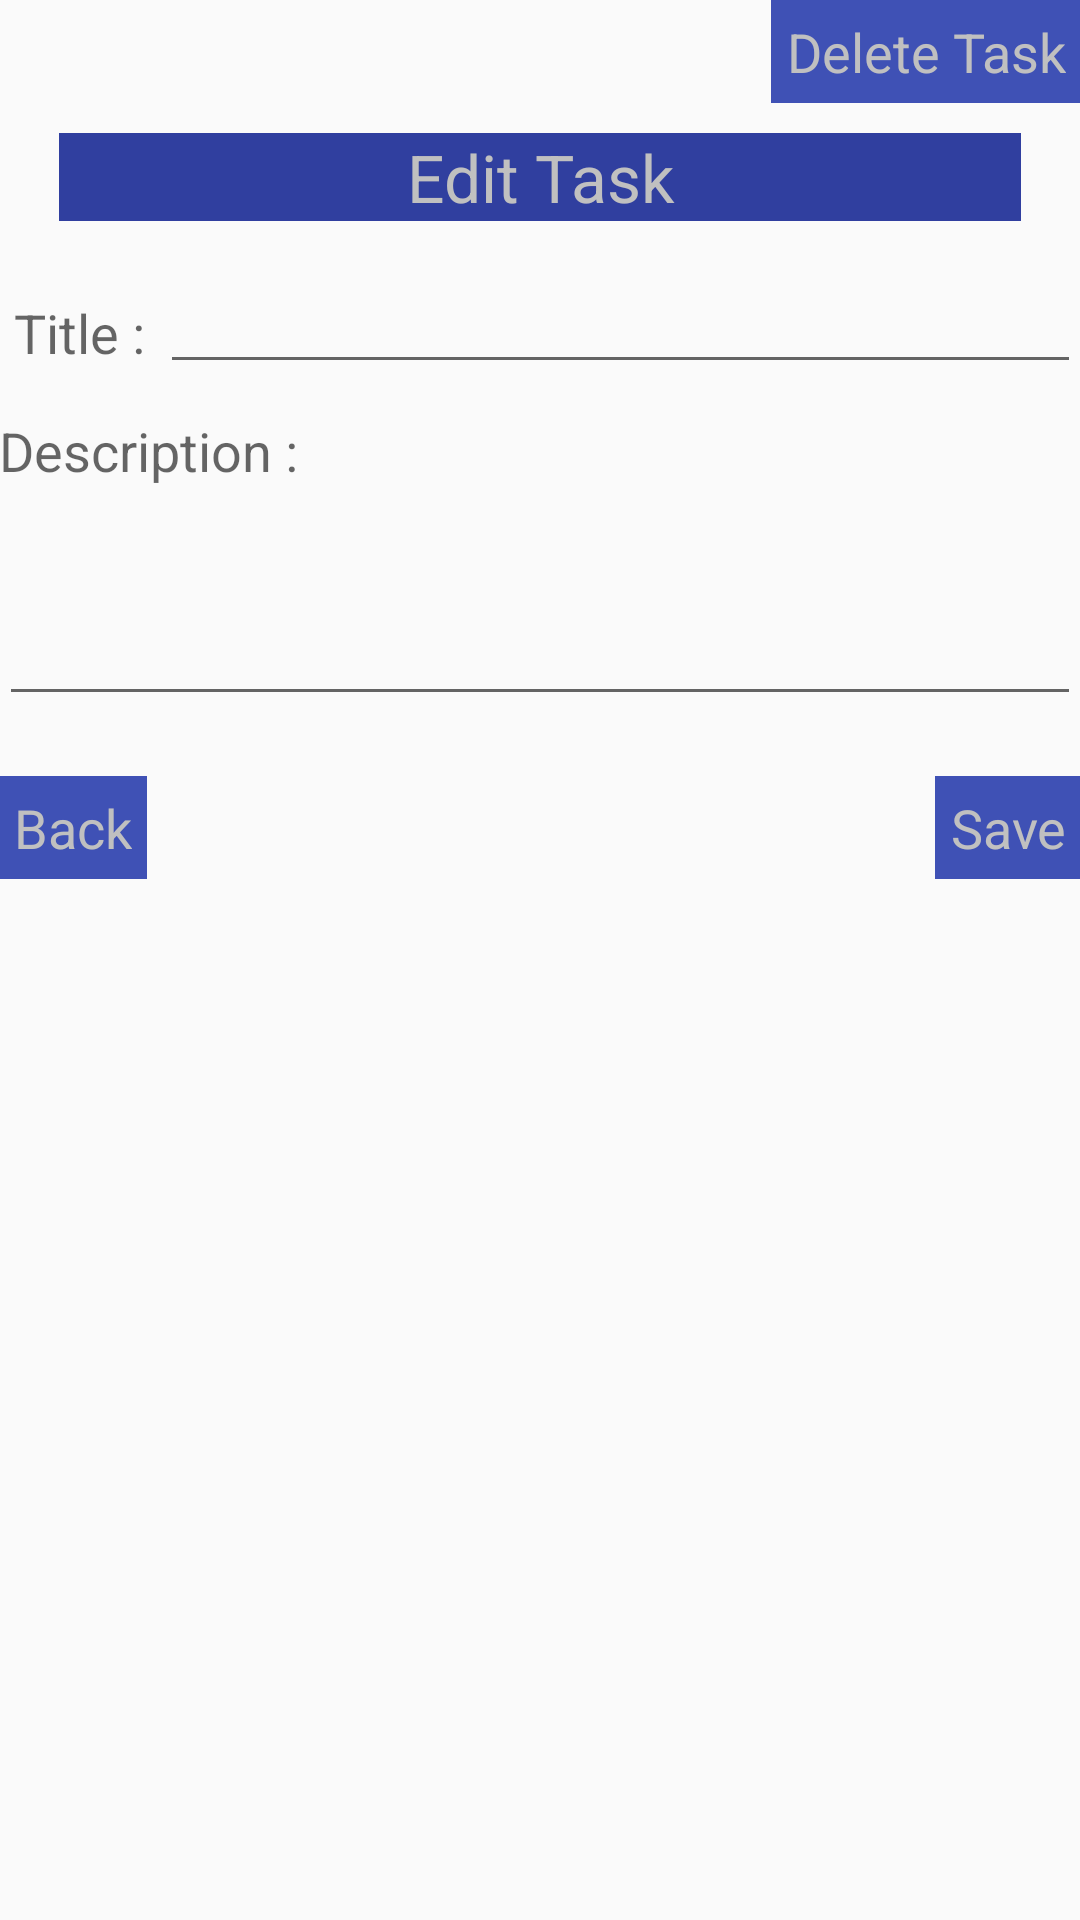

Here is an Android app screen rendered from its layout file. Give the layout XML and the strings, colors and styles it references.
<!-- AndroidManifest.xml: application theme AppTheme -->
<!-- res/layout/activity_edit_task_screen.xml -->
<?xml version="1.0" encoding="utf-8"?>
<LinearLayout xmlns:android="http://schemas.android.com/apk/res/android"
    xmlns:tools="http://schemas.android.com/tools"
    android:layout_width="match_parent"
    android:layout_height="match_parent"
    android:paddingBottom="@dimen/activity_vertical_margin"
    android:paddingLeft="@dimen/activity_horizontal_margin"
    android:paddingRight="@dimen/activity_horizontal_margin"
    android:paddingTop="@dimen/activity_vertical_margin"
    android:orientation="vertical"
    tools:context="com.azeusojt.kryzlpascual.twocoltrello.EditTaskScreen">

    <Button

        android:layout_width="wrap_content"
        android:layout_height="wrap_content"
        android:text="@string/delete"
        android:layout_gravity="end"
        android:onClick="delete"/>

    <TextView
        android:layout_width="match_parent"
        android:layout_height="wrap_content"
        android:textAppearance="?android:attr/textAppearanceLarge"
        android:text="@string/edit"
        android:gravity="center"
        android:layout_marginBottom="20dp"
        android:layout_marginLeft="20dp"
        android:layout_marginRight="20dp"
        android:layout_marginTop="10dp"
        android:background="@color/colorPrimaryDark"
        android:textColor="@color/silver"/>

    <LinearLayout
        android:layout_width="match_parent"
        android:layout_height="wrap_content">

        <TextView
            android:layout_width="wrap_content"
            android:layout_height="wrap_content"
            android:textAppearance="?android:attr/textAppearanceMedium"
            android:text="@string/title"
            android:padding="5dp"/>

        <EditText
            android:id="@+id/editTaskTitle"
            android:layout_width="0dp"
            android:layout_height="wrap_content"
            android:layout_weight="1"
            android:padding="5dp"/>

    </LinearLayout>

    <LinearLayout
        android:layout_width="match_parent"
        android:layout_height="wrap_content"
        android:orientation="vertical"
        android:layout_marginTop="10dp"
        android:layout_marginBottom="20dp">

        <TextView
            android:layout_width="match_parent"
            android:layout_height="wrap_content"
            android:textAppearance="?android:attr/textAppearanceMedium"
            android:text="@string/desc"/>

        <EditText
            android:id="@+id/editTaskDesc"
            android:layout_width="match_parent"
            android:layout_height="wrap_content"
            android:inputType="textMultiLine"
            android:minLines="3"
            android:scrollbars="vertical"
            android:padding="5dp"/>

    </LinearLayout>

    <RelativeLayout
        android:layout_width="match_parent"
        android:layout_height="wrap_content">

        <Button
            android:layout_width="wrap_content"
            android:layout_height="wrap_content"
            android:text="@string/cancel"
            android:onClick="cancel"/>

        <Button
            android:layout_width="wrap_content"
            android:layout_height="wrap_content"
            android:text="@string/save"
            android:layout_alignParentRight="true"
            android:onClick="save"/>

    </RelativeLayout>

</LinearLayout>
<!-- resources referenced by this layout -->
<resources>
  <color name="colorPrimaryDark">#303F9F</color>
  <color name="silver">#C0C0C0</color>
  <string name="cancel">Back</string>
  <string name="delete">Delete Task</string>
  <string name="desc">Description :</string>
  <string name="edit">Edit Task</string>
  <string name="save">Save</string>
  <string name="title">Title :</string>
  <style name="AppTheme" parent="Theme.AppCompat.Light.DarkActionBar">
          
          <item name="colorPrimary">@color/colorPrimary</item>
          <item name="colorPrimaryDark">@color/colorPrimaryDark</item>
          <item name="colorAccent">@color/colorAccent</item>
          <item name="android:buttonStyle">@style/CustomButton</item>
      </style>
  <color name="colorPrimary">#3F51B5</color>
  <color name="colorAccent">#FF4081</color>
  <style name="CustomButton" parent="android:Widget.Button">
          <item name="android:background">@color/colorPrimary</item>
          <item name="android:textColor">@color/silver</item>
          <item name="android:padding">5dp</item>
          <item name="android:textAppearance">?android:attr/textAppearanceMedium</item>
      </style>
</resources>
